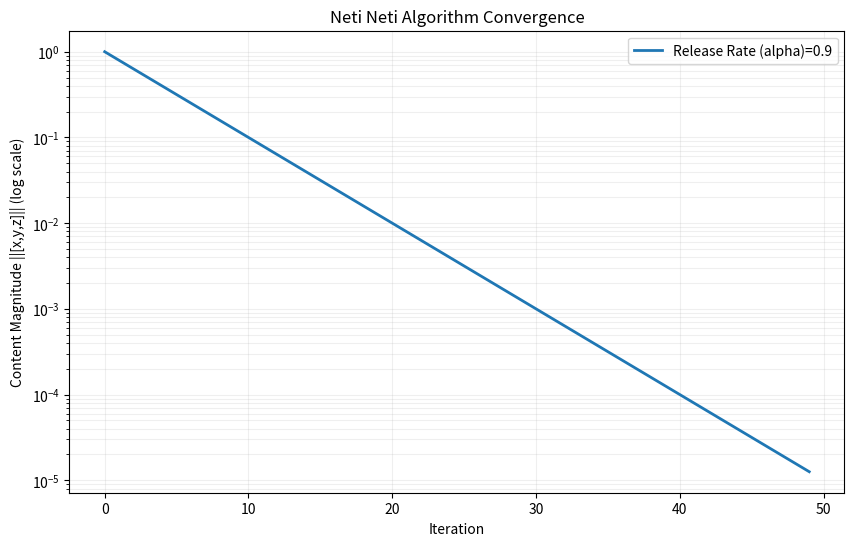

Source code (Python):
# This script generates the plots found in the paper (convergence graphs and phase-space trajectories).

import matplotlib.pyplot as plt
import numpy as np

def plot_neti_neti_convergence(history, alpha_val):
    """
    Plots the exponential decay of content magnitude.
    [cite_start]Source: Figure 4 [cite: 976]
    """
    plt.figure(figsize=(10, 6))
    plt.plot(history, label=f'Release Rate (alpha)={alpha_val}', linewidth=2)
    plt.yscale('log')
    plt.xlabel('Iteration')
    plt.ylabel('Content Magnitude ||[x,y,z]|| (log scale)')
    plt.title('Neti Neti Algorithm Convergence')
    plt.grid(True, which="both", ls="-", alpha=0.2)
    plt.legend()
    plt.savefig('neti_neti_convergence.png')
    print("Saved plot to neti_neti_convergence.png")

def plot_reality_space_trajectory(lambda_history, content_history):
    """
    Plots trajectory in Lambda-Content space.
    [cite_start]Source: Figure 3D [cite: 834-854]
    """
    plt.figure(figsize=(8, 8))
    plt.scatter(lambda_history, content_history, c=range(len(lambda_history)), cmap='viridis')
    plt.colorbar(label='Time Step')
    plt.xlim(0, 1.1)
    plt.ylim(0, 1.1)
    plt.xlabel('Phase-Locking (Lambda)')
    plt.ylabel('Content Magnitude')
    plt.title('Observer Trajectory in Reality Space')
    
    # Annotate zones
    plt.text(0.1, 0.1, 'Witness', fontsize=12, bbox=dict(facecolor='yellow', alpha=0.2))
    plt.text(0.9, 0.9, 'Consensus', fontsize=12, bbox=dict(facecolor='red', alpha=0.2))
    plt.text(0.4, 0.6, 'Personal', fontsize=12, bbox=dict(facecolor='blue', alpha=0.2))
    
    plt.savefig('reality_space_trajectory.png')
    print("Saved plot to reality_space_trajectory.png")

if __name__ == "__main__":
    # Demo data
    dummy_history = [1.0 * (0.1)**(i/10) for i in range(50)]
    plot_neti_neti_convergence(dummy_history, 0.9)
